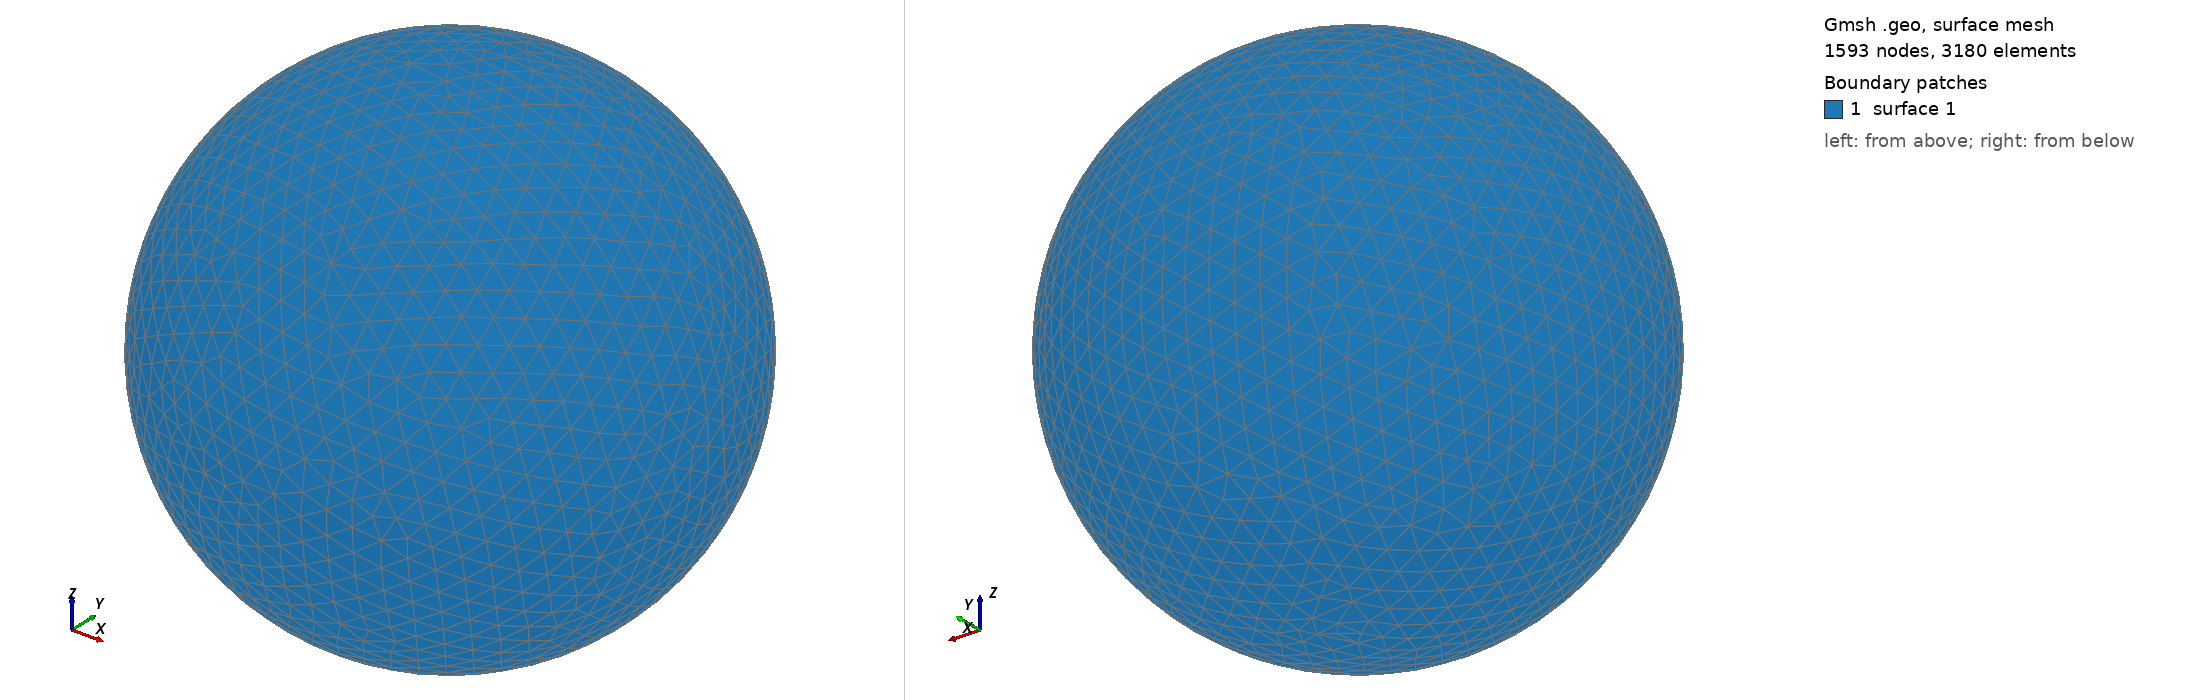

Gmsh geometry script, surface-meshed: 1593 nodes, 3180 surface elements. Boundary patches (legend numbers): 1 surface 1. Left view from above one corner, right view from below the opposite corner. The script declares no physical surfaces, so the legend lists its geometric surfaces. The drawing asked Gmsh for element sizes between 1% and 20% of the model's largest extent; the script's own settings can give other sizes.

=== shot2317.geo (drawn) ===
SetFactory("OpenCASCADE");
Point(1) = {0,0,0,0};
Sphere(1) = {0,0,0,0.38440000};
MeshSize{ PointsOf{ Surface{:}; } } = 0.038440000;
Mesh.ElementOrder=1;
Mesh.Format=39;
